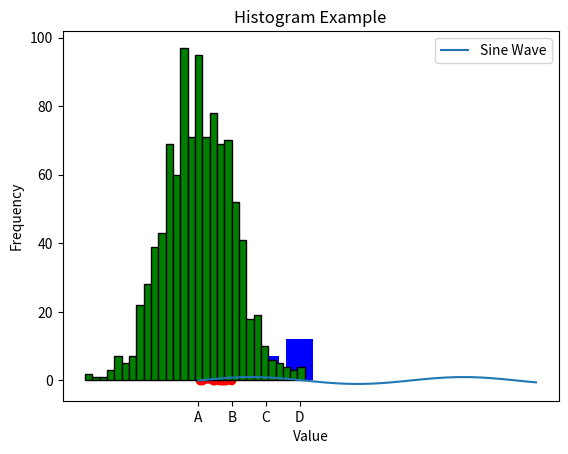
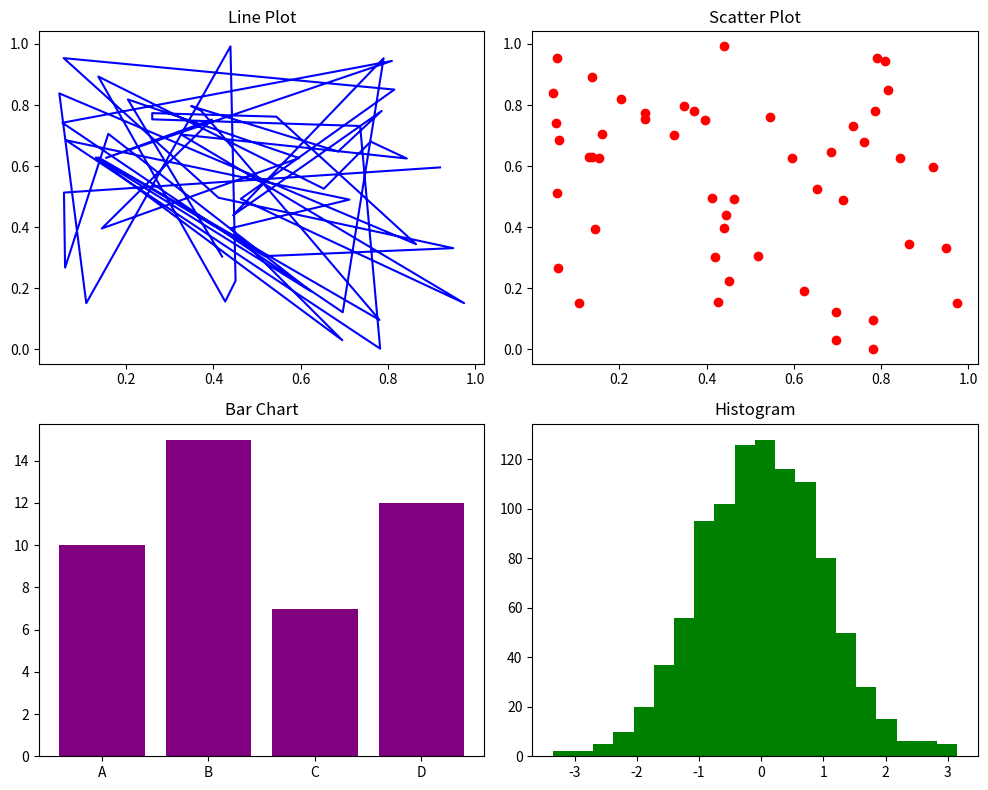

The matplotlib source for these figures, in order:
import matplotlib.pyplot as plt
import numpy as np

# Sample data
x = np.linspace(0, 10, 100)
y = np.sin(x)

# Create plot
plt.plot(x, y, label="Sine Wave")
plt.xlabel("X-axis")
plt.ylabel("Y-axis")
plt.title("Simple Line Plot")
plt.legend()
plt.show()

x = np.random.rand(50)
y = np.random.rand(50)

plt.scatter(x, y, color="red", marker="o")
plt.xlabel("X-axis")
plt.ylabel("Y-axis")
plt.title("Scatter Plot Example")
plt.show()

categories = ["A", "B", "C", "D"]
values = [10, 15, 7, 12]

plt.bar(categories, values, color="blue")
plt.xlabel("Categories")
plt.ylabel("Values")
plt.title("Bar Chart Example")
plt.show()

data = np.random.randn(1000)

plt.hist(data, bins=30, color="green", edgecolor="black")
plt.xlabel("Value")
plt.ylabel("Frequency")
plt.title("Histogram Example")
plt.show()

fig, axs = plt.subplots(2, 2, figsize=(10, 8))

# Line Plot
axs[0, 0].plot(x, y, color="blue")
axs[0, 0].set_title("Line Plot")

# Scatter Plot
axs[0, 1].scatter(x, y, color="red")
axs[0, 1].set_title("Scatter Plot")

# Bar Chart
axs[1, 0].bar(categories, values, color="purple")
axs[1, 0].set_title("Bar Chart")

# Histogram
axs[1, 1].hist(data, bins=20, color="green")
axs[1, 1].set_title("Histogram")

plt.tight_layout()
plt.show()